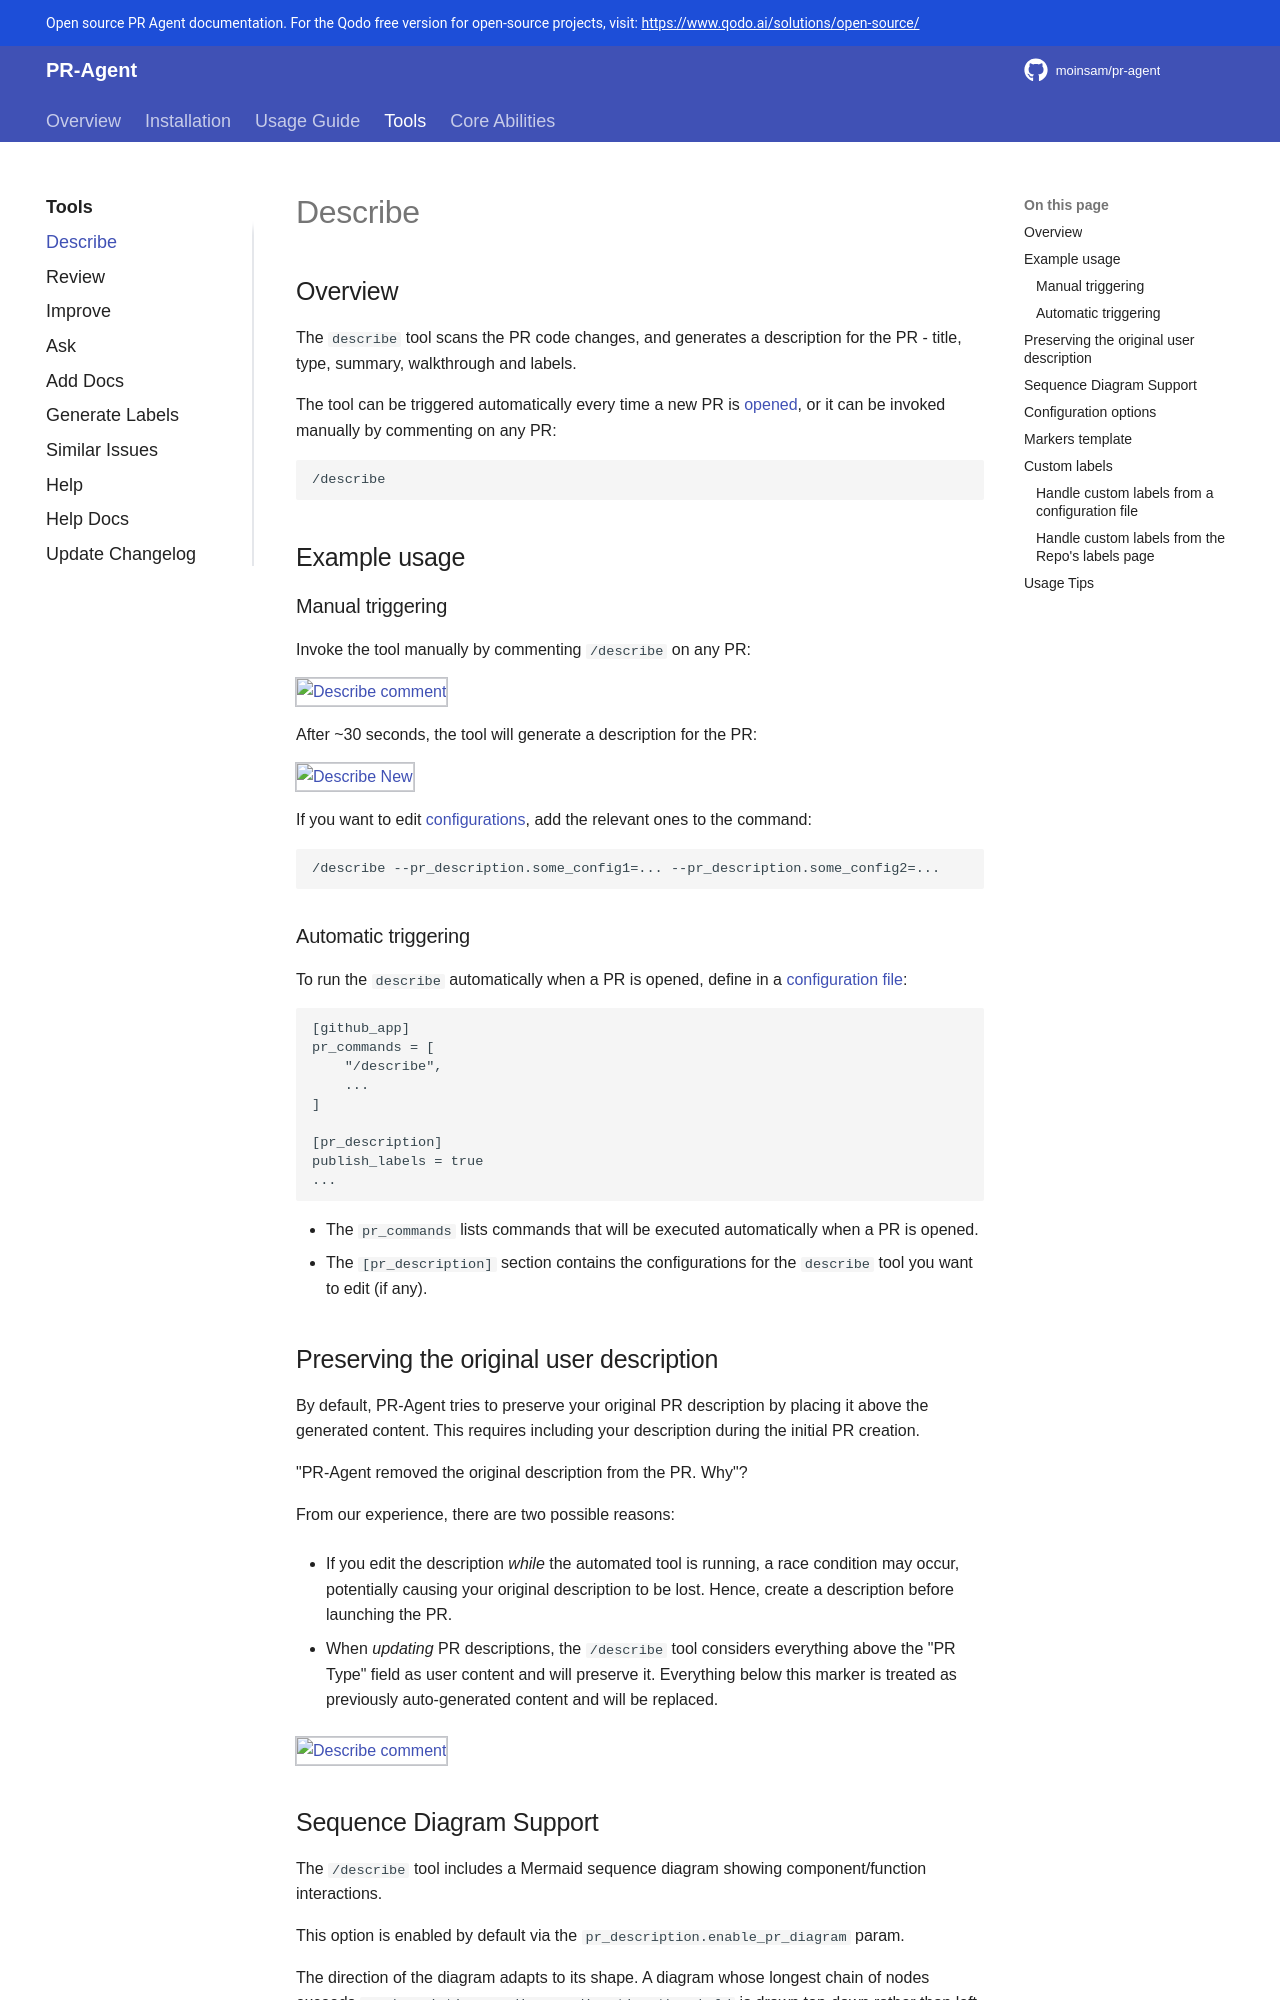

repository: moinsam/pr-agent · page: tools/describe/index.html · generator: mkdocs

## Overview

The `describe` tool scans the PR code changes, and generates a description for the PR - title, type, summary, walkthrough and labels.

The tool can be triggered automatically every time a new PR is [opened](../usage-guide/automations_and_usage.md#github-app-automatic-tools-when-a-new-pr-is-opened), or it can be invoked manually by commenting on any PR:

```
/describe
```

## Example usage

### Manual triggering

Invoke the tool manually by commenting `/describe` on any PR:

![Describe comment](https://codium.ai/images/pr_agent/describe_comment.png){width=512}

After ~30 seconds, the tool will generate a description for the PR:

![Describe New](https://codium.ai/images/pr_agent/describe_new.png){width=512}

If you want to edit [configurations](#configuration-options), add the relevant ones to the command:

```
/describe --pr_description.some_config1=... --pr_description.some_config2=...
```

### Automatic triggering

To run the `describe` automatically when a PR is opened, define in a [configuration file](../usage-guide/configuration_options.md#local-configuration-file):

```
[github_app]
pr_commands = [
    "/describe",
    ...
]

[pr_description]
publish_labels = true
...
```

- The `pr_commands` lists commands that will be executed automatically when a PR is opened.
- The `[pr_description]` section contains the configurations for the `describe` tool you want to edit (if any).

## Preserving the original user description

By default, PR-Agent tries to preserve your original PR description by placing it above the generated content.
This requires including your description during the initial PR creation.

"PR-Agent removed the original description from the PR. Why"?

From our experience, there are two possible reasons:

- If you edit the description _while_ the automated tool is running, a race condition may occur, potentially causing your original description to be lost. Hence, create a description before launching the PR.

- When _updating_ PR descriptions, the `/describe` tool considers everything above the "PR Type" field as user content and will preserve it.
Everything below this marker is treated as previously auto-generated content and will be replaced.

![Describe comment](https://codium.ai/images/pr_agent/pr_description_user_description.png){width=512}

## Sequence Diagram Support 
The `/describe` tool includes a Mermaid sequence diagram showing component/function interactions. 

This option is enabled by default via the `pr_description.enable_pr_diagram` param.

The direction of the diagram adapts to its shape. A diagram whose longest chain of nodes exceeds `pr_description.pr_diagram_direction_threshold` is drawn top-down rather than left-to-right, so that wide diagrams are not scaled down until they become unreadable. Set `pr_description.pr_diagram_direction` to `LR` or `TD` to pin the direction instead.


[//]: # (### How to enable\disable)

[//]: # ()
[//]: # (In your configuration:)

[//]: # ()
[//]: # (```)

[//]: # (toml)

[//]: # ([pr_description])

[//]: # (enable_pr_diagram = true)

[//]: # (```)
